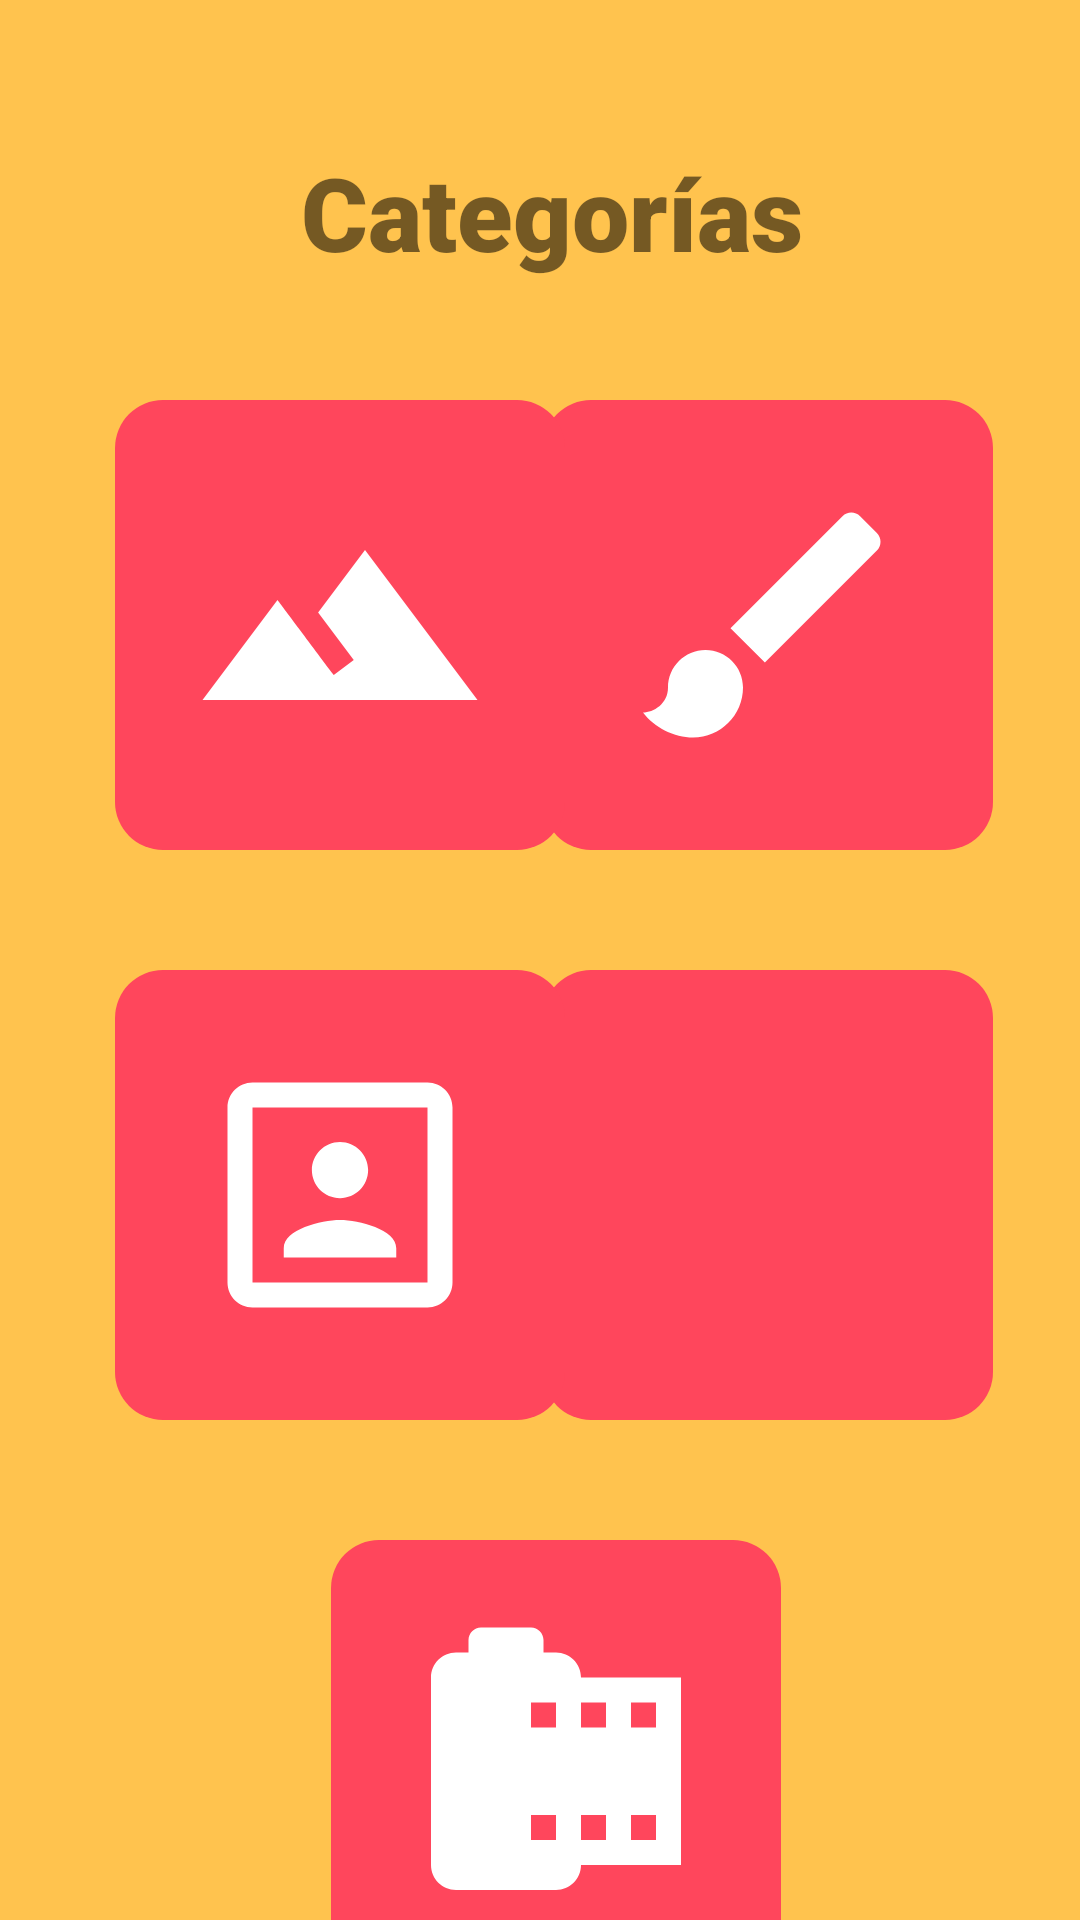

Android layout source for this screen:
<!-- AndroidManifest.xml: application theme Theme.AppCompat.DayNight.NoActionBar -->
<!-- res/layout/fragment_categorias.xml -->
<?xml version="1.0" encoding="utf-8"?>
<RelativeLayout xmlns:android="http://schemas.android.com/apk/res/android"
    xmlns:app="http://schemas.android.com/apk/res-auto"
    xmlns:tools="http://schemas.android.com/tools"
    android:layout_width="match_parent"
    android:layout_height="match_parent"
    tools:context=".fragments.CategoriasFragment">

    <androidx.constraintlayout.widget.ConstraintLayout
        android:layout_width="match_parent"
        android:layout_height="match_parent"
        android:background="@color/amarillo">


        <ImageButton
            android:id="@+id/ImageButton_Category_Drawings"
            android:layout_width="150dp"
            android:layout_height="150dp"
            android:layout_marginTop="40dp"
            android:background="@drawable/btn_rounded"
            android:backgroundTint="@color/rojo"
            android:src="@drawable/ico_category_draw"

            app:layout_constraintEnd_toEndOf="parent"
            app:layout_constraintHorizontal_bias="0.862"
            app:layout_constraintStart_toStartOf="parent"
            app:layout_constraintTop_toBottomOf="@+id/Section_Name_Category" />

        <ImageButton
            android:id="@+id/ImageButton_Category_Cine"
            android:layout_width="150dp"
            android:layout_height="150dp"
            android:layout_marginTop="40dp"
            android:layout_marginEnd="8dp"
            android:background="@drawable/btn_rounded"
            android:backgroundTint="@color/rojo"
            android:src="@drawable/ico_category_cine"
            app:layout_constraintEnd_toEndOf="parent"
            app:layout_constraintHorizontal_bias="0.547"
            app:layout_constraintStart_toStartOf="parent"
            app:layout_constraintTop_toBottomOf="@+id/ImageButton_Category_Music" />

        <ImageButton
            android:id="@+id/ImageButton_Category_Music"
            android:layout_width="150dp"
            android:layout_height="150dp"
            android:layout_marginTop="40dp"
            android:background="@drawable/btn_rounded"
            android:backgroundTint="@color/rojo"
            android:src="@drawable/ico_category_music"
            app:layout_constraintEnd_toEndOf="parent"
            app:layout_constraintHorizontal_bias="0.862"
            app:layout_constraintStart_toStartOf="parent"
            app:layout_constraintTop_toBottomOf="@+id/ImageButton_Category_Drawings" />

        <ImageButton
            android:id="@+id/ImageButton_Category_landscape"
            android:layout_width="150dp"
            android:layout_height="150dp"
            android:layout_marginTop="40dp"
            android:background="@drawable/btn_rounded"
            android:backgroundTint="@color/rojo"
            android:src="@drawable/ico_category_landscape"
            app:layout_constraintEnd_toEndOf="parent"
            app:layout_constraintHorizontal_bias="0.183"
            app:layout_constraintStart_toStartOf="parent"
            app:layout_constraintTop_toBottomOf="@+id/Section_Name_Category" />


        <ImageButton
            android:id="@+id/ImageButton_Category_Portrait"
            android:layout_width="150dp"
            android:layout_height="150dp"
            android:layout_marginTop="40dp"
            android:background="@drawable/btn_rounded"
            android:backgroundTint="@color/rojo"
            android:src="@drawable/ico_category_portrait"
            app:layout_constraintEnd_toEndOf="parent"
            app:layout_constraintHorizontal_bias="0.183"
            app:layout_constraintStart_toStartOf="parent"
            app:layout_constraintTop_toBottomOf="@+id/ImageButton_Category_landscape" />


        <TextView
            android:id="@+id/Section_Name_Category"
            android:layout_width="wrap_content"
            android:layout_height="wrap_content"
            android:layout_marginStart="8dp"
            android:layout_marginTop="48dp"
            android:fontFamily="sans-serif-black"
            android:text="Categorías"
            android:textSize="34sp"
            app:layout_constraintEnd_toEndOf="parent"
            app:layout_constraintStart_toStartOf="parent"
            app:layout_constraintTop_toTopOf="parent" />

    </androidx.constraintlayout.widget.ConstraintLayout>


</RelativeLayout>
<!-- resources referenced by this layout -->
<resources>
  <color name="amarillo">#ffc34e</color>
  <color name="rojo">#ff465c</color>
  <!-- drawable btn_rounded (drawable) -->
  <?xml version="1.0" encoding="utf-8"?>
  <shape xmlns:android="http://schemas.android.com/apk/res/android">
      <corners android:radius="16dp"/>
      <solid android:color="@color/rojo"/>
  
  
  </shape>
  <!-- drawable ico_category_cine (drawable) -->
  <vector android:height="100dp" android:tint="#FFFFFF"
      android:viewportHeight="24" android:viewportWidth="24"
      android:width="100dp" xmlns:android="http://schemas.android.com/apk/res/android">
      <path android:fillColor="@android:color/white" android:pathData="M14,5c0,-1.1 -0.9,-2 -2,-2h-1L11,2c0,-0.55 -0.45,-1 -1,-1L6,1c-0.55,0 -1,0.45 -1,1v1L4,3c-1.1,0 -2,0.9 -2,2v15c0,1.1 0.9,2 2,2h8c1.1,0 2,-0.9 2,-2h8L22,5h-8zM12,18h-2v-2h2v2zM12,9h-2L10,7h2v2zM16,18h-2v-2h2v2zM16,9h-2L14,7h2v2zM20,18h-2v-2h2v2zM20,9h-2L18,7h2v2z"/>
  </vector>
  <!-- drawable ico_category_draw (drawable) -->
  <vector android:height="100dp" android:tint="#FFFFFF"
      android:viewportHeight="24" android:viewportWidth="24"
      android:width="100dp" xmlns:android="http://schemas.android.com/apk/res/android">
      <path android:fillColor="@android:color/white" android:pathData="M7,14c-1.66,0 -3,1.34 -3,3 0,1.31 -1.16,2 -2,2 0.92,1.22 2.49,2 4,2 2.21,0 4,-1.79 4,-4 0,-1.66 -1.34,-3 -3,-3zM20.71,4.63l-1.34,-1.34c-0.39,-0.39 -1.02,-0.39 -1.41,0L9,12.25 11.75,15l8.96,-8.96c0.39,-0.39 0.39,-1.02 0,-1.41z"/>
  </vector>
  <!-- drawable ico_category_landscape (drawable) -->
  <vector android:height="100dp" android:tint="#FFFFFF"
      android:viewportHeight="24" android:viewportWidth="24"
      android:width="100dp" xmlns:android="http://schemas.android.com/apk/res/android">
      <path android:fillColor="@android:color/white" android:pathData="M14,6l-3.75,5 2.85,3.8 -1.6,1.2C9.81,13.75 7,10 7,10l-6,8h22L14,6z"/>
  </vector>
  <!-- drawable ico_category_portrait (drawable) -->
  <vector android:height="100dp" android:tint="#FFFFFF"
      android:viewportHeight="24" android:viewportWidth="24"
      android:width="100dp" xmlns:android="http://schemas.android.com/apk/res/android">
      <path android:fillColor="@android:color/white" android:pathData="M12,12.25c1.24,0 2.25,-1.01 2.25,-2.25S13.24,7.75 12,7.75 9.75,8.76 9.75,10s1.01,2.25 2.25,2.25zM16.5,16.25c0,-1.5 -3,-2.25 -4.5,-2.25s-4.5,0.75 -4.5,2.25L7.5,17h9v-0.75zM19,3L5,3c-1.1,0 -2,0.9 -2,2v14c0,1.1 0.9,2 2,2h14c1.1,0 2,-0.9 2,-2L21,5c0,-1.1 -0.9,-2 -2,-2zM19,19L5,19L5,5h14v14z"/>
  </vector>
</resources>
